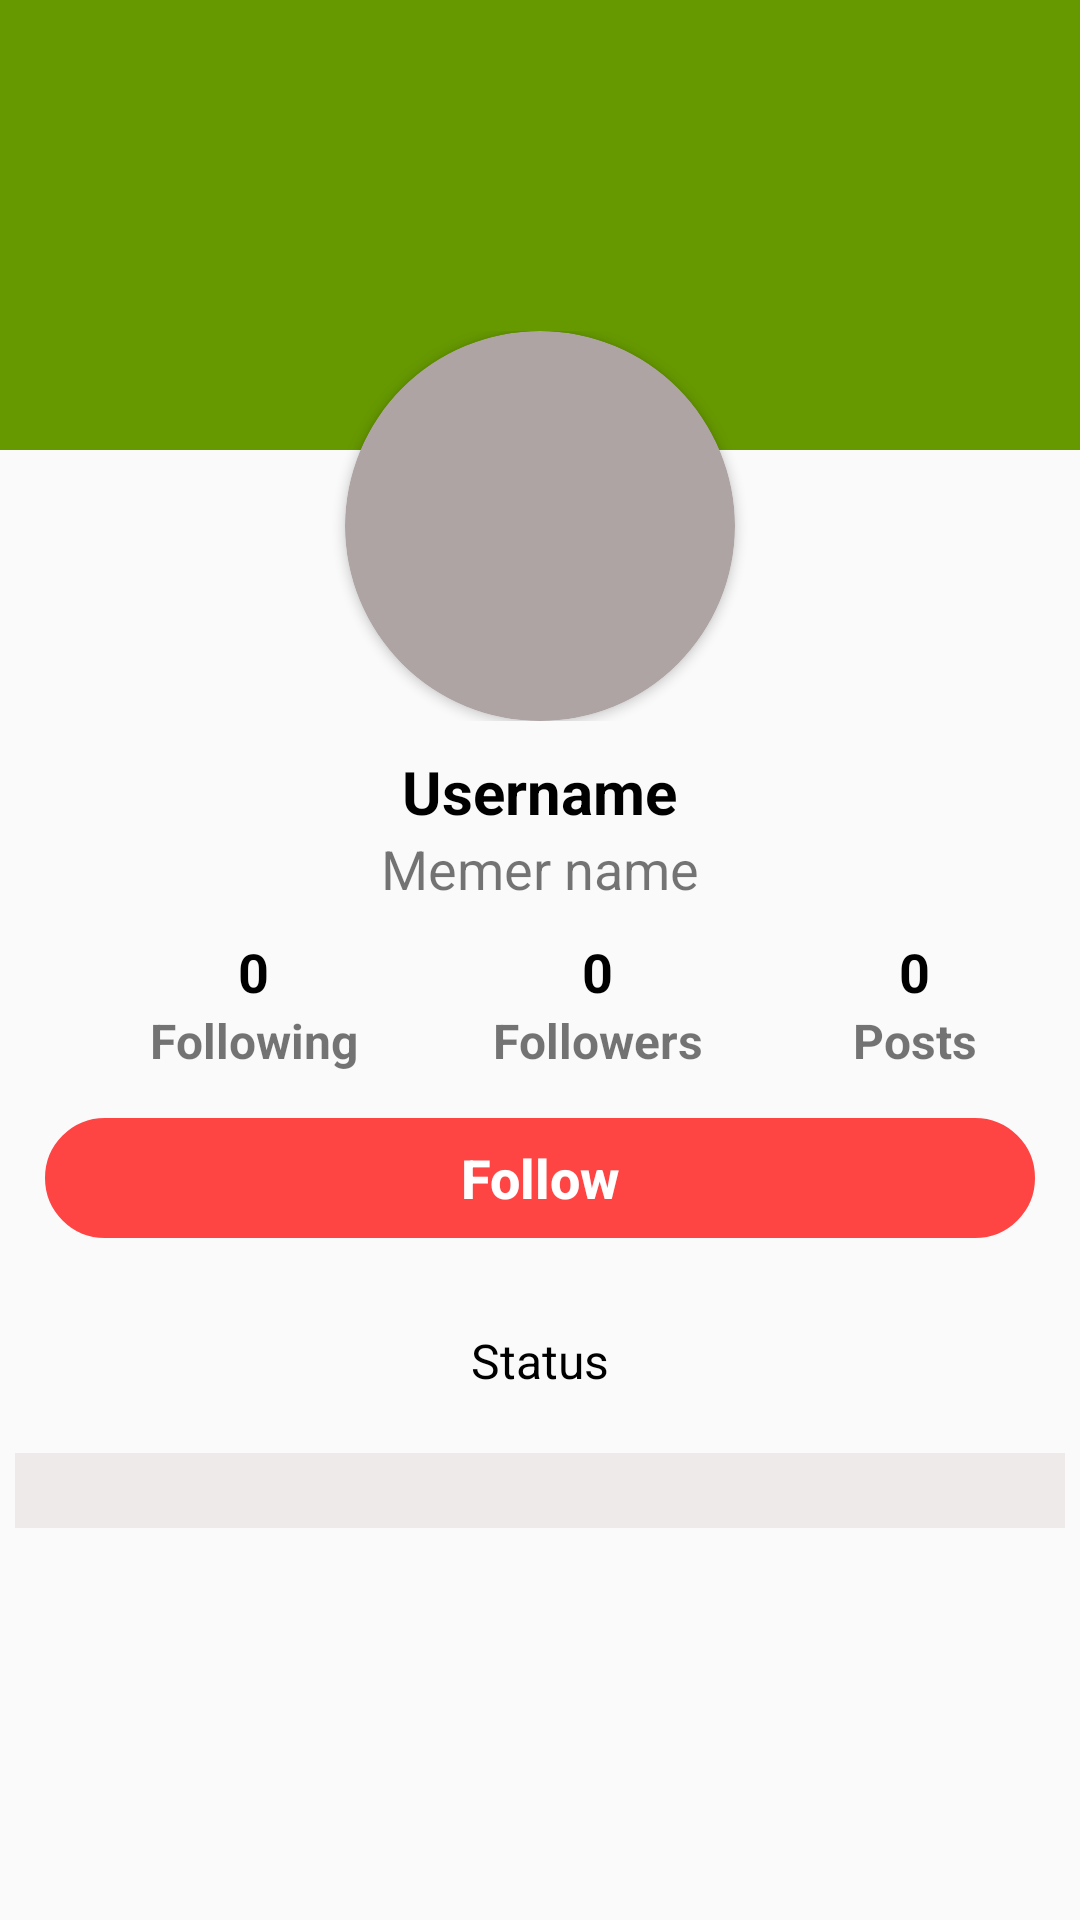

Here is an Android app screen rendered from its layout file. Give the layout XML and the strings, colors and styles it references.
<!-- AndroidManifest.xml: application theme Theme.SignInFunction -->
<!-- res/layout/activity_others_profile.xml -->
<?xml version="1.0" encoding="utf-8"?>
<RelativeLayout xmlns:android="http://schemas.android.com/apk/res/android"
    xmlns:app="http://schemas.android.com/apk/res-auto"
    xmlns:tools="http://schemas.android.com/tools"
    android:layout_width="match_parent"
    android:layout_height="match_parent"
    tools:context=".OthersProfileActivity">

    <ImageView
        android:id="@+id/background"
        android:layout_width="match_parent"
        android:layout_height="150dp"
        android:background="@android:color/holo_green_dark"
        android:scaleType="centerCrop">


    </ImageView>

    <androidx.appcompat.widget.Toolbar
        android:id="@+id/toolbar"
        app:titleTextColor="@android:color/transparent"
        style="@style/Theme.AppCompat.Light.NoActionBar"
        android:layout_width="match_parent"
        android:layout_height="wrap_content"
        android:theme="@style/Theme.AppCompat.Light.DarkActionBar"
        >

    </androidx.appcompat.widget.Toolbar>

    <LinearLayout
        android:layout_width="match_parent"
        android:id="@+id/card"
        android:layout_below="@id/background"
        android:layout_marginTop="-40dp"
        android:gravity="center"
        android:layout_height="wrap_content">
        <androidx.cardview.widget.CardView
            android:layout_width="130dp"
            android:layout_height="130dp"
            app:cardBackgroundColor="#AEA4A4"
            app:cardCornerRadius="100dp">

            <ImageView
                android:id="@+id/profile_image"
                android:layout_width="match_parent"
                android:layout_height="match_parent"
                android:scaleType="centerCrop"
                android:src="@drawable/profile_image"/>


        </androidx.cardview.widget.CardView>

    </LinearLayout>

    <LinearLayout
        android:layout_width="match_parent"
        android:layout_height="wrap_content"
        android:layout_below="@id/card"
        android:id="@+id/textcard"
        android:layout_marginTop="10dp"
        android:orientation="vertical">

        <LinearLayout
            android:layout_width="match_parent"
            android:layout_height="wrap_content"
            android:gravity="center"
            android:orientation="vertical">

            <TextView
                android:id="@+id/username"
                android:layout_width="wrap_content"
                android:layout_height="match_parent"
                android:textStyle="bold"
                android:text="Username"
                android:textColor="@color/black"
                android:textSize="20sp"/>
            <TextView
                android:id="@+id/memer"
                android:layout_width="wrap_content"
                android:layout_height="wrap_content"
                android:text="Memer name"
                android:textSize="18sp" />



        </LinearLayout>

    </LinearLayout>
    <LinearLayout
        android:id="@+id/relative"
        android:layout_width="match_parent"
        android:layout_height="wrap_content"
        android:layout_below="@id/textcard"
        android:layout_marginTop="10dp"

        >
        <LinearLayout
            android:layout_width="wrap_content"
            android:layout_height="wrap_content"
            android:layout_marginStart="50dp"
            android:orientation="vertical">
            <TextView
                android:id="@+id/following_count"
                android:layout_width="wrap_content"
                android:layout_height="wrap_content"
                android:text="0"
                android:layout_gravity="center"
                android:textColor="@color/black"
                android:textStyle="bold"
                android:textSize="18sp" />
            <TextView
                android:id="@+id/following"
                android:layout_width="wrap_content"
                android:layout_height="wrap_content"
                android:text="Following"
                android:layout_gravity="center"
                android:textStyle="bold"
                android:textSize="16sp" />

        </LinearLayout>

        <LinearLayout
            android:layout_width="wrap_content"
            android:layout_height="wrap_content"
            android:layout_marginStart="45dp"
            android:orientation="vertical">
            <TextView
                android:id="@+id/followers_count"
                android:layout_width="wrap_content"
                android:layout_height="wrap_content"
                android:textColor="@color/black"
                android:text="0"
                android:layout_gravity="center"
                android:textStyle="bold"
                android:textSize="18sp" />
            <TextView
                android:id="@+id/followers"
                android:layout_width="wrap_content"
                android:layout_height="wrap_content"
                android:text="Followers"
                android:layout_gravity="center"
                android:textStyle = "bold"
                android:textSize="16sp" />

        </LinearLayout>

        <LinearLayout
            android:layout_width="wrap_content"
            android:layout_height="wrap_content"
            android:layout_marginStart="50dp"
            android:orientation="vertical">
            <TextView
                android:id="@+id/posts"
                android:layout_width="wrap_content"
                android:layout_height="wrap_content"
                android:textColor="@color/black"
                android:text="0"
                android:layout_gravity="center"
                android:textStyle="bold"
                android:textSize="18sp" />

            <TextView
                android:id="@+id/abcd"
                android:layout_width="wrap_content"
                android:layout_height="wrap_content"
                android:text="Posts"
                android:textStyle = "bold"
                android:layout_gravity="center"
                android:textSize="16sp" />

        </LinearLayout>


    </LinearLayout>
    <LinearLayout
        android:layout_width="match_parent"
        android:orientation="horizontal"
        android:layout_below="@id/relative"
        android:id="@+id/follow_chat"
        android:padding="10dp"
        android:layout_height="wrap_content">
        <Button
            android:id="@+id/btn_follow"
            android:layout_width="match_parent"
            android:layout_height="40sp"
            android:layout_marginTop="5dp"
            android:layout_weight="1"
            android:background="@drawable/btn_shape_rectangle"
            android:minWidth="99dp"
            android:layout_margin="5dp"
            android:backgroundTint="@android:color/holo_red_light"
            android:text="Follow"
            android:textAllCaps="false"
            android:textColor="@android:color/white"
            android:textStyle="bold"
            android:textSize="18dp" />
        <Button
            android:id="@+id/btn_sent"
            android:layout_width="match_parent"
            android:layout_height="40sp"
            android:layout_marginTop="5dp"
            android:layout_weight="1"
            android:backgroundTint="@color/teal_700"
            android:background="@drawable/btn_shape_rectangle"
            android:minWidth="109dp"
            android:layout_margin="5dp"
            android:padding="5dp"
            android:text="Sent..."
            android:textColor="@android:color/white"
            android:textSize="18dp"
            android:textStyle="bold"
            android:textAllCaps="false"
            android:visibility="gone" />
        <Button
            android:id="@+id/btn_following"
            android:layout_width="match_parent"
            android:layout_height="40sp"
            android:layout_marginTop="5dp"
            android:layout_weight="1"
            android:backgroundTint="#6EBA17"
            android:background="@drawable/btn_shape_rectangle"
            android:minWidth="109dp"
            android:layout_margin="5dp"
            android:padding="5dp"
            android:text="Following"
            android:textColor="@android:color/white"
            android:textSize="18dp"
            android:textStyle="bold"
            android:textAllCaps="false"
            android:visibility="gone" />
        <Button
            android:id="@+id/btn_chat"
            android:layout_width="match_parent"
            android:layout_height="40sp"
            android:layout_marginTop="5dp"
            android:backgroundTint="#03A9F4"
            android:background="@drawable/btn_shape_rectangle"
            android:padding="5dp"
            android:minWidth="109dp"
            android:layout_weight="1"
            android:layout_margin="5dp"
            android:text="Chat"
            android:textAllCaps="false"
            android:textStyle="bold"
            android:textColor="@android:color/white"
            android:textSize="18dp"
            android:visibility="gone"

            />

    </LinearLayout>
    <TextView
        android:id="@+id/status"
        android:layout_below="@id/follow_chat"
        android:layout_marginTop="15dp"
        android:layout_width="match_parent"
        android:layout_height="wrap_content"
        android:text="Status"
        android:gravity="center"
        android:textColor="@color/black"
        android:textSize="16sp" />

    <RelativeLayout
        android:id="@+id/relative1"
        android:layout_width="match_parent"
        android:layout_height="25dp"
        android:layout_below="@id/status"
        android:layout_centerInParent="true"
        android:layout_marginStart="5dp"
        android:layout_marginTop="20dp"
        android:layout_marginEnd="5dp"
        android:layout_marginBottom="5dp"
        android:background="#EFEAEA">

    </RelativeLayout>

    <androidx.recyclerview.widget.RecyclerView
        android:id="@+id/recyclerView"
        android:layout_width="match_parent"
        android:layout_height="match_parent"
        android:layout_below="@id/relative1"
        android:layout_margin="5dp" />

</RelativeLayout>
<!-- resources referenced by this layout -->
<resources>
  <color name="black">#FF000000</color>
  <color name="teal_700">#FF018786</color>
  <!-- drawable btn_shape_rectangle (drawable) -->
  <?xml version="1.0" encoding="utf-8"?>
  <shape xmlns:android="http://schemas.android.com/apk/res/android"
      android:padding="16dp"
      android:shape="rectangle">
  
      <stroke
          android:width="1dp"
          android:color="@color/teal_700"
          />
      <corners android:radius="30dp" />
  </shape>
  <style name="Theme.SignInFunction" parent="Theme.AppCompat.Light.NoActionBar">
  
  
          <item name="colorPrimary">#8696EC</item>
          <item name="colorPrimaryDark">#DCDCDC</item>
          <item name="colorAccent">#03A9F4</item>
  
      </style>
</resources>
